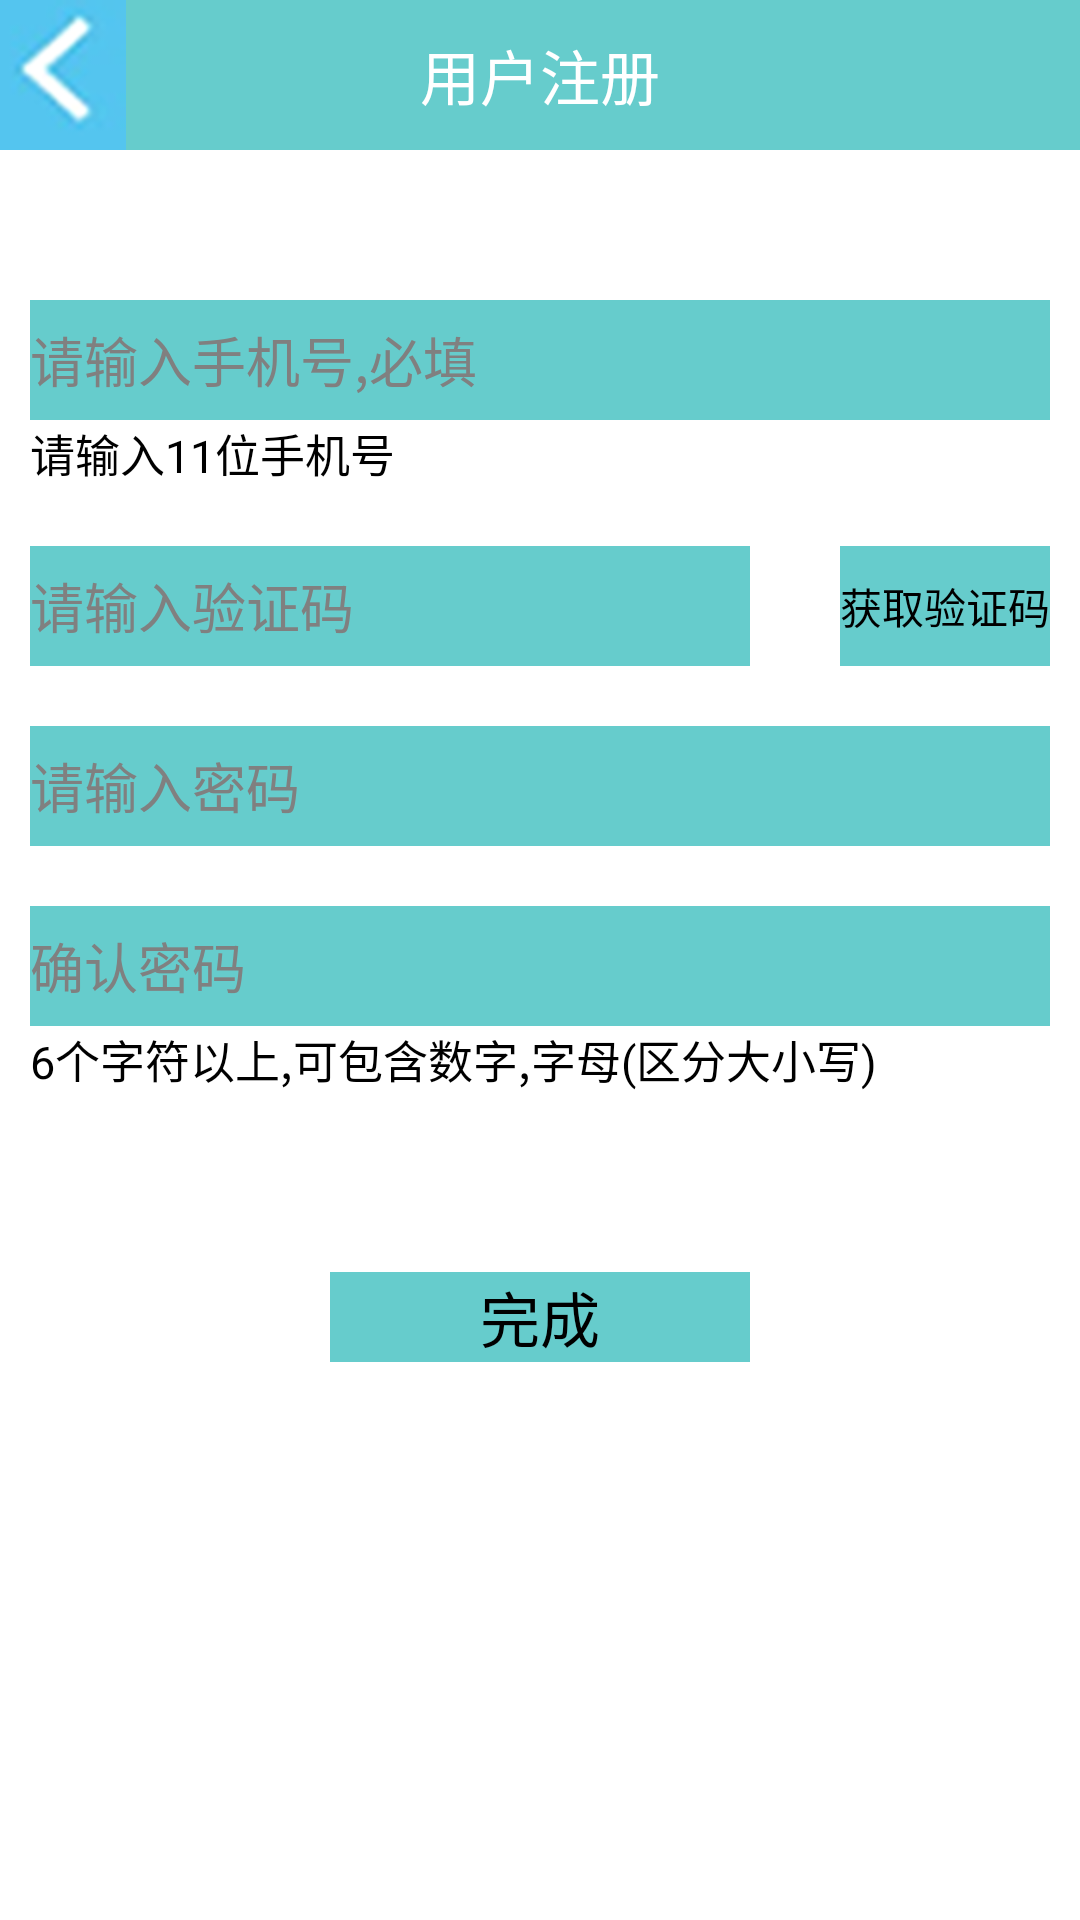

Here is an Android app screen rendered from its layout file. Give the layout XML and the strings, colors and styles it references.
<!-- AndroidManifest.xml: application theme android:Theme.NoTitleBar -->
<!-- res/layout/user_registing.xml -->
<?xml version="1.0" encoding="utf-8"?>

<RelativeLayout xmlns:android="http://schemas.android.com/apk/res/android"
    android:layout_width="match_parent"
    android:layout_height="match_parent"
    android:background="@color/white"
    android:orientation="vertical" >


    <TextView
        android:layout_width="fill_parent"
        android:layout_height="50dp"
        android:text="用户注册"
        android:textSize="20dp"
        android:textColor="@color/white"
        android:background="@color/blue_gre"
        android:gravity="center"
        android:layout_centerHorizontal="true"
        />
    <ImageView
        android:id="@+id/btn_return_left"
        android:layout_width="wrap_content"
        android:layout_height="wrap_content"
        android:background="@drawable/return_left"
        android:onClick="register_onClick"
        />

    <LinearLayout
        android:id="@+id/linearLayout1"
        android:layout_width="fill_parent"
        android:layout_height="wrap_content"
        android:layout_marginLeft="10dp"
        android:layout_marginRight="10dp"
        android:layout_marginTop="100dp"
        android:orientation="vertical" >

        <EditText
            android:layout_width="fill_parent"
            android:layout_height="40dp"
            android:background="@color/blue_gre"
            android:hint="请输入手机号,必填"
            android:textSize="18sp" />
        <TextView
            android:layout_width="wrap_content"
            android:layout_height="wrap_content"
            android:text="请输入11位手机号"
            android:textColor="@color/black"
            android:textSize="15dp" />

        <RelativeLayout
            android:layout_width="wrap_content"
            android:layout_height="wrap_content">

        <EditText
            android:id="@+id/check_num_register"
            android:layout_width="fill_parent"
            android:layout_height="40dp"
            android:background="@color/blue_gre"
            android:hint="请输入验证码"
            android:textSize="18sp"
            android:layout_marginTop="20dp"
            android:layout_marginRight="100dp"/>
        <Button
            android:id="@+id/btn_get_check"
            android:layout_width="wrap_content"
            android:layout_height="40dp"
            android:text="获取验证码"
            android:layout_alignParentRight="true"
            android:background="@color/blue_gre"
            android:layout_alignBottom="@+id/check_num_register"/>

        </RelativeLayout>
        <EditText
            android:layout_width="fill_parent"
            android:layout_height="40dp"
            android:background="@color/blue_gre"
            android:hint="请输入密码"
            android:textSize="18sp"
            android:layout_marginTop="20dp"/>
        <EditText
            android:layout_width="fill_parent"
            android:layout_height="40dp"
            android:background="@color/blue_gre"
            android:hint="确认密码"
            android:textSize="18sp"
            android:layout_marginTop="20dp"/>
        <TextView
            android:layout_width="wrap_content"
            android:layout_height="wrap_content"
            android:text="6个字符以上,可包含数字,字母(区分大小写)"
            android:textColor="@color/black"
            android:textSize="15dp" />

    <Button
        android:id="@+id/btn_finish"
        android:layout_width="140dp"
        android:layout_height="30dp"
        android:layout_marginTop="60dp"
        android:background="@color/blue_gre"
        android:text="完成"
        android:textSize="20dp"
        android:layout_gravity="center"
        android:onClick="register_onClick"/>

    </LinearLayout>

</RelativeLayout>
<!-- resources referenced by this layout -->
<resources>
  <color name="black">#FF000000</color>
  <color name="blue_gre">#66CCCC</color>
  <color name="white">#FFFFFF</color>
  <!-- drawable return_left: png bitmap (drawable-hdpi, 6831 bytes) -->
</resources>
